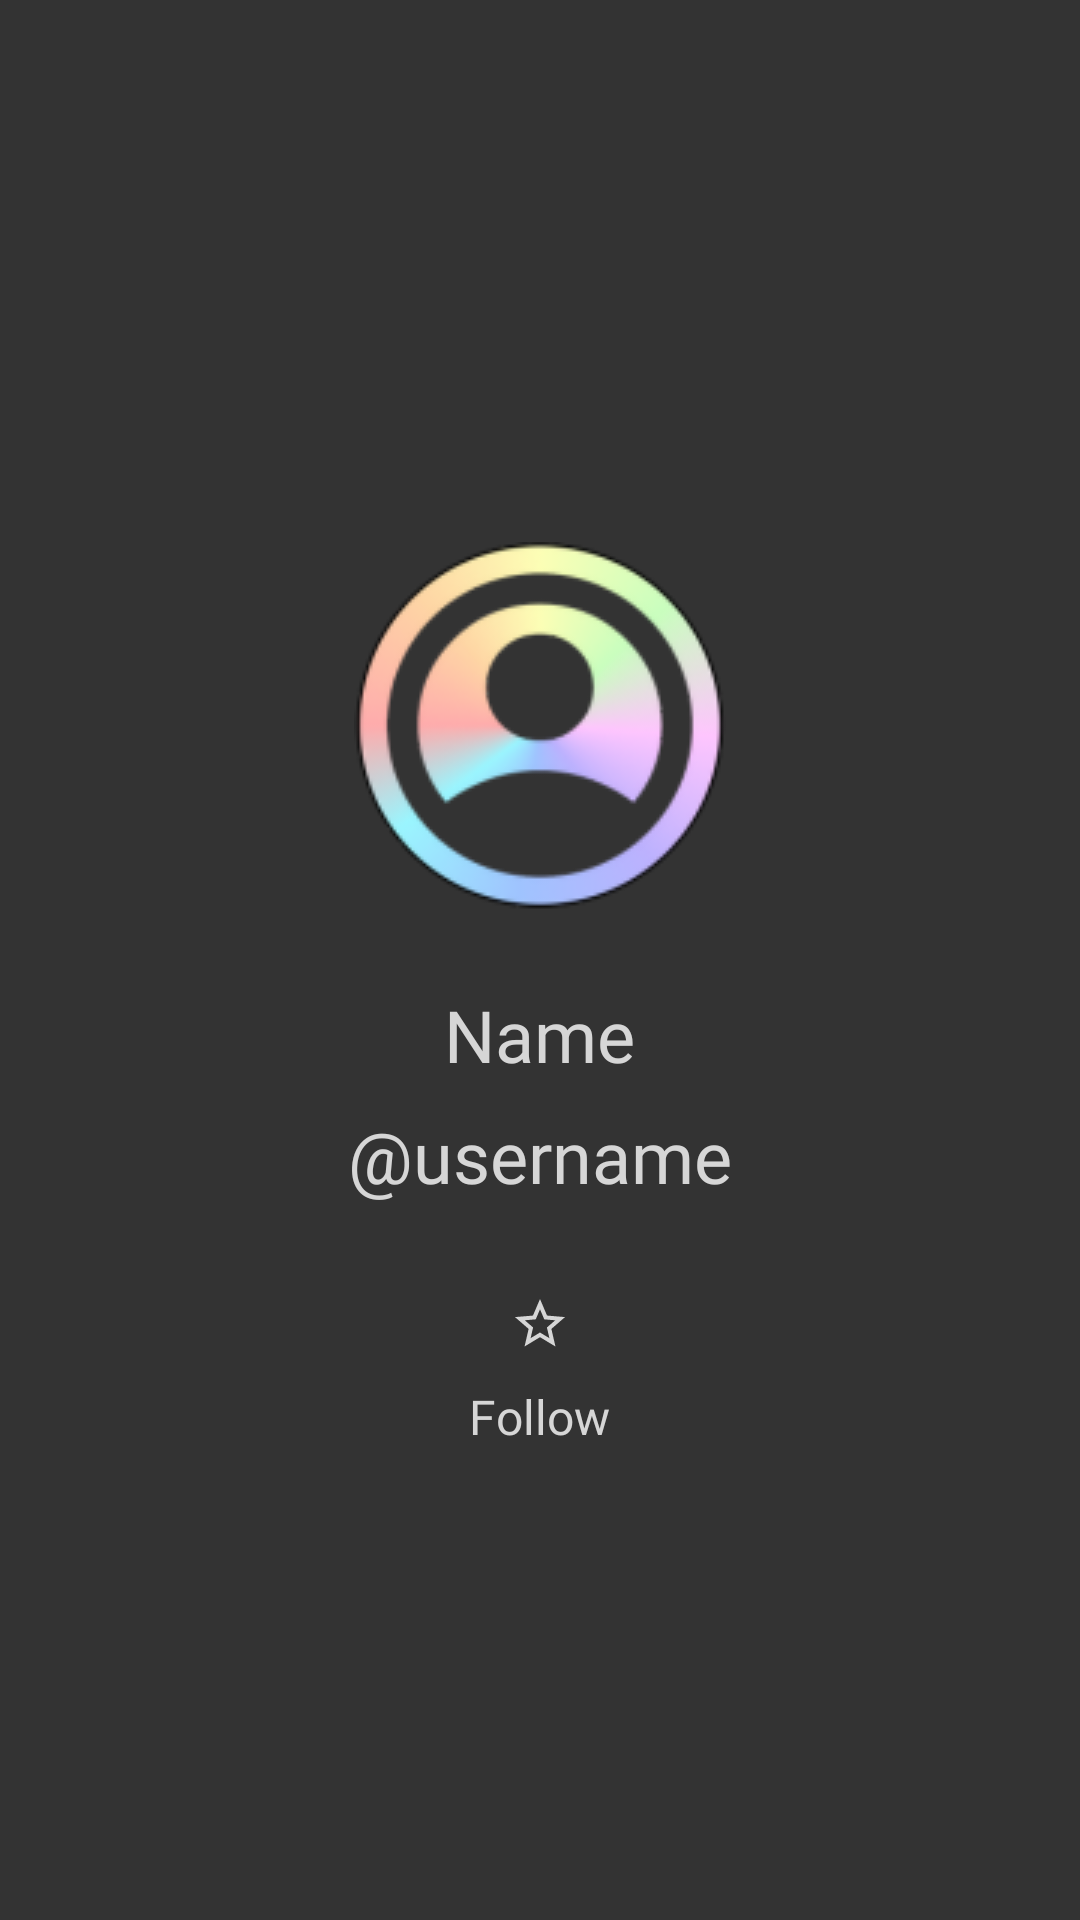

The Android layout XML behind this screen, and the referenced resources:
<!-- AndroidManifest.xml: application theme Theme.CompileOrCry -->
<!-- res/layout/fragment_view_profile.xml -->
<?xml version="1.0" encoding="utf-8"?>
<androidx.constraintlayout.widget.ConstraintLayout xmlns:android="http://schemas.android.com/apk/res/android"
    xmlns:app="http://schemas.android.com/apk/res-auto"
    xmlns:tools="http://schemas.android.com/tools"
    android:layout_width="match_parent"
    android:layout_height="match_parent"
    tools:context=".ui.view_profile.ViewProfileFragment">

    <LinearLayout
        android:layout_width="match_parent"
        android:layout_height="0dp"
        android:gravity="center_horizontal|center_vertical"
        android:orientation="vertical"
        app:layout_constraintBottom_toBottomOf="parent"
        app:layout_constraintEnd_toEndOf="parent"
        app:layout_constraintStart_toStartOf="parent"
        app:layout_constraintTop_toTopOf="parent">

        <ImageView
            android:id="@+id/view_profile_image"
            android:layout_width="wrap_content"
            android:layout_height="wrap_content"
            android:layout_marginTop="24dp"
            android:contentDescription="@string/profile_image"
            android:src="@drawable/img_profile" />

        <TextView
            android:id="@+id/view_profile_name"
            android:layout_width="wrap_content"
            android:layout_height="wrap_content"
            android:layout_marginTop="24dp"
            android:fontFamily="@font/source_sans_pro_semibold"
            android:text="@string/name"
            android:textColor="@color/light"
            android:textSize="24sp" />

        <TextView
            android:id="@+id/view_profile_username"
            android:layout_width="wrap_content"
            android:layout_height="wrap_content"
            android:layout_marginTop="8dp"
            android:fontFamily="@font/source_sans_pro"
            android:text="@string/username_placeholder"
            android:textColor="@color/light"
            android:textSize="24sp" />

        <LinearLayout
            android:layout_width="match_parent"
            android:layout_height="wrap_content"
            android:layout_marginTop="12dp"
            android:gravity="center_horizontal"
            android:orientation="horizontal">


            <LinearLayout
                android:layout_width="wrap_content"
                android:layout_height="wrap_content"
                android:gravity="center_horizontal"
                android:orientation="vertical">

                <com.google.android.material.button.MaterialButton
                    android:id="@+id/follow_button"
                    style="@style/Widget.Material3.Button.IconButton"
                    android:layout_width="wrap_content"
                    android:layout_height="wrap_content"
                    android:insetTop="8dp"
                    android:insetBottom="0dp"
                    app:icon="@drawable/ic_star_outline_40dp"
                    app:iconTint="@color/light"
                    app:strokeColor="@color/light" />

                <TextView
                    android:id="@+id/follow_button_text"
                    android:layout_width="wrap_content"
                    android:layout_height="wrap_content"
                    android:fontFamily="@font/source_sans_pro_semibold"
                    android:text="@string/button_follow"
                    android:textColor="@color/light"
                    android:textSize="16sp" />
            </LinearLayout>


        </LinearLayout>

    </LinearLayout>

</androidx.constraintlayout.widget.ConstraintLayout>
<!-- resources referenced by this layout -->
<resources>
  <color name="light">#D6D6D6</color>
  <!-- drawable ic_star_outline_40dp (drawable) -->
  <vector xmlns:android="http://schemas.android.com/apk/res/android" android:height="40dp" android:tint="#000000" android:viewportHeight="24" android:viewportWidth="24" android:width="40dp">
        
      <path android:fillColor="@android:color/white" android:pathData="M22,9.24l-7.19,-0.62L12,2 9.19,8.63 2,9.24l5.46,4.73L5.82,21 12,17.27 18.18,21l-1.63,-7.03L22,9.24zM12,15.4l-3.76,2.27 1,-4.28 -3.32,-2.88 4.38,-0.38L12,6.1l1.71,4.04 4.38,0.38 -3.32,2.88 1,4.28L12,15.4z"/>
      
  </vector>
  <!-- drawable img_profile: webp bitmap (drawable, 13736 bytes) -->
  <string name="button_follow">Follow</string>
  <string name="name">Name</string>
  <string name="profile_image">Profile Image</string>
  <string name="username_placeholder">\@username</string>
  <style name="Theme.CompileOrCry" parent="Theme.Material3.DynamicColors.DayNight.NoActionBar">
          <item name="android:statusBarColor">@color/dark</item>
          <item name="android:windowBackground">@color/dark</item>
  
          
          <item name="textAppearanceBodyLarge">@style/TextAppearance.CompileOrCry.Body1</item>
          <item name="textAppearanceBodyMedium">@style/TextAppearance.CompileOrCry.Body2</item>
  
          
          <item name="android:dropDownItemStyle">@style/TextAppearance.CompileOrCry.DropDownItem.Light</item>
  
          
          <item name="itemActiveIndicatorStyle">@style/ActiveIndicator.CompileOrCry.LightDark</item>
      </style>
  <color name="dark">#333333</color>
  <style name="TextAppearance.CompileOrCry.Body1" parent="TextAppearance.Material3.BodyLarge">
          <item name="android:fontFamily">@font/source_sans_pro_semibold</item>
          <item name="android:textSize">18sp</item>
      </style>
  <style name="TextAppearance.CompileOrCry.Body2" parent="TextAppearance.Material3.BodyMedium">
          <item name="android:fontFamily">@font/source_sans_pro</item>
          <item name="android:textSize">16sp</item>
      </style>
  <style name="TextAppearance.CompileOrCry.DropDownItem.Light" parent="@android:style/Widget.DropDownItem.Spinner">
          <item name="android:textColor">@color/light</item>
          <item name="android:background">@color/dark</item>
      </style>
  <style name="ActiveIndicator.CompileOrCry.LightDark" parent="@style/Widget.Material3.NavigationRailView.ActiveIndicator">
          <item name="android:color">@color/light_dark_selector</item>
      </style>
</resources>
